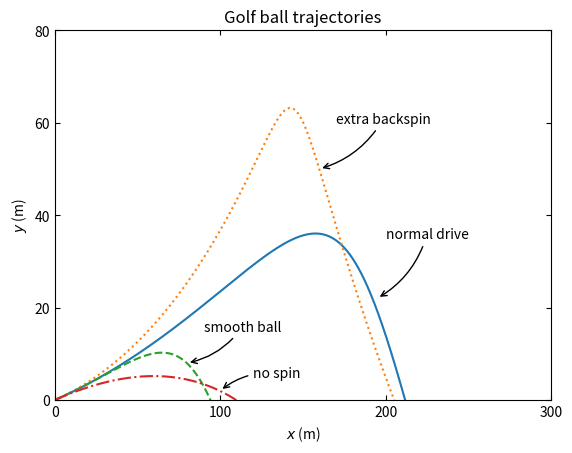

Python code for this plot:
import numpy as np
import matplotlib.pyplot as plt

rho = 1.225
radius = 0.02133 # radius of a golf ball
A = np.pi * radius**2
m = 0.04593 # mass of golf ball
g = 9.8

def Fdrag(vx, vy):
    v = np.sqrt(vx**2 + vy**2)
    if v <= 14:
        C = 1
    else:
        C = 14/v
    theta = np.arctan2(vy, vx)
    res = -0.5*C*rho*A*v**2 * np.array([np.cos(theta), np.sin(theta)])
    return res
x0 = 0
y0 = 0
v0 = 70
theta0 = 9/180*np.pi
vx0 = v0 * np.cos(theta0)
vy0 = v0 * np.sin(theta0)
dt = 0.01

# Normal drive

x = [x0]
y = [y0]
vx = vx0
vy = vy0

while y[-1] >= 0:
    x += [ x[-1] + vx*dt ]
    y += [ y[-1] + vy*dt ]
    vx1 = vx + Fdrag(vx, vy)[0]/m*dt - 0.25*vy*dt
    vy1 = vy + Fdrag(vx, vy)[1]/m*dt + 0.25*vx*dt - g*dt
    vx, vy = vx1, vy1

plt.plot(x, y)

# Extra backspin

x = [x0]
y = [y0]
vx = vx0
vy = vy0

while y[-1] >= 0:
    x += [ x[-1] + vx*dt ]
    y += [ y[-1] + vy*dt ]
    vx1 = vx + Fdrag(vx, vy)[0]/m*dt - 1.5*0.25*vy*dt
    vy1 = vy + Fdrag(vx, vy)[1]/m*dt + 1.5*0.25*vx*dt - g*dt
    vx, vy = vx1, vy1

plt.plot(x, y ,':')

# smooth ball

def FdragSmooth(vx, vy):
    v = np.sqrt(vx**2 + vy**2)
    C = 1
    theta = np.arctan2(vy, vx)
    res = -0.5*C*rho*A*v**2 * np.array([np.cos(theta), np.sin(theta)])
    return res

x = [x0]
y = [y0]
vx = vx0
vy = vy0

while y[-1] >= 0:
    x += [ x[-1] + vx*dt ]
    y += [ y[-1] + vy*dt ]
    vx1 = vx + FdragSmooth(vx, vy)[0]/m*dt - 0.25*vy*dt
    vy1 = vy + FdragSmooth(vx, vy)[1]/m*dt + 0.25*vx*dt - g*dt
    vx, vy = vx1, vy1

plt.plot(x, y, '--')

# No spin

x = [x0]
y = [y0]
vx = vx0
vy = vy0

while y[-1] >= 0:
    x += [ x[-1] + vx*dt ]
    y += [ y[-1] + vy*dt ]
    vx1 = vx + Fdrag(vx, vy)[0]/m*dt 
    vy1 = vy + Fdrag(vx, vy)[1]/m*dt - g*dt
    vx, vy = vx1, vy1

plt.plot(x, y, '-.')
plt.ylim([0,80])
plt.xlim([0,300])
plt.tick_params(direction = 'in', top = True, right = True)
plt.xlabel('$x$ (m)')
plt.ylabel('$y$ (m)')
plt.xticks([0, 100, 200, 300])
plt.yticks([0, 20, 40, 60, 80])
plt.title("Golf ball trajectories")

plt.annotate("extra backspin", xy = (160, 50), xytext = (170, 60), arrowprops = dict(arrowstyle = '->', connectionstyle = "arc3,rad=-.2"))
plt.annotate("normal drive", xy = (195, 22), xytext = (200, 35), arrowprops = dict(arrowstyle = '->', connectionstyle = "arc3,rad=-.2"))
plt.annotate("smooth ball", xy = (80, 8), xytext = (90, 15), arrowprops = dict(arrowstyle = '->', connectionstyle = "arc3,rad=-.2"))
plt.annotate("no spin", xy = (100, 2), xytext = (120, 5), arrowprops = dict(arrowstyle = '->', connectionstyle = "arc3,rad=.2"))

plt.savefig("Figure2.13.pdf", bbox_inches = "tight")

plt.show()
